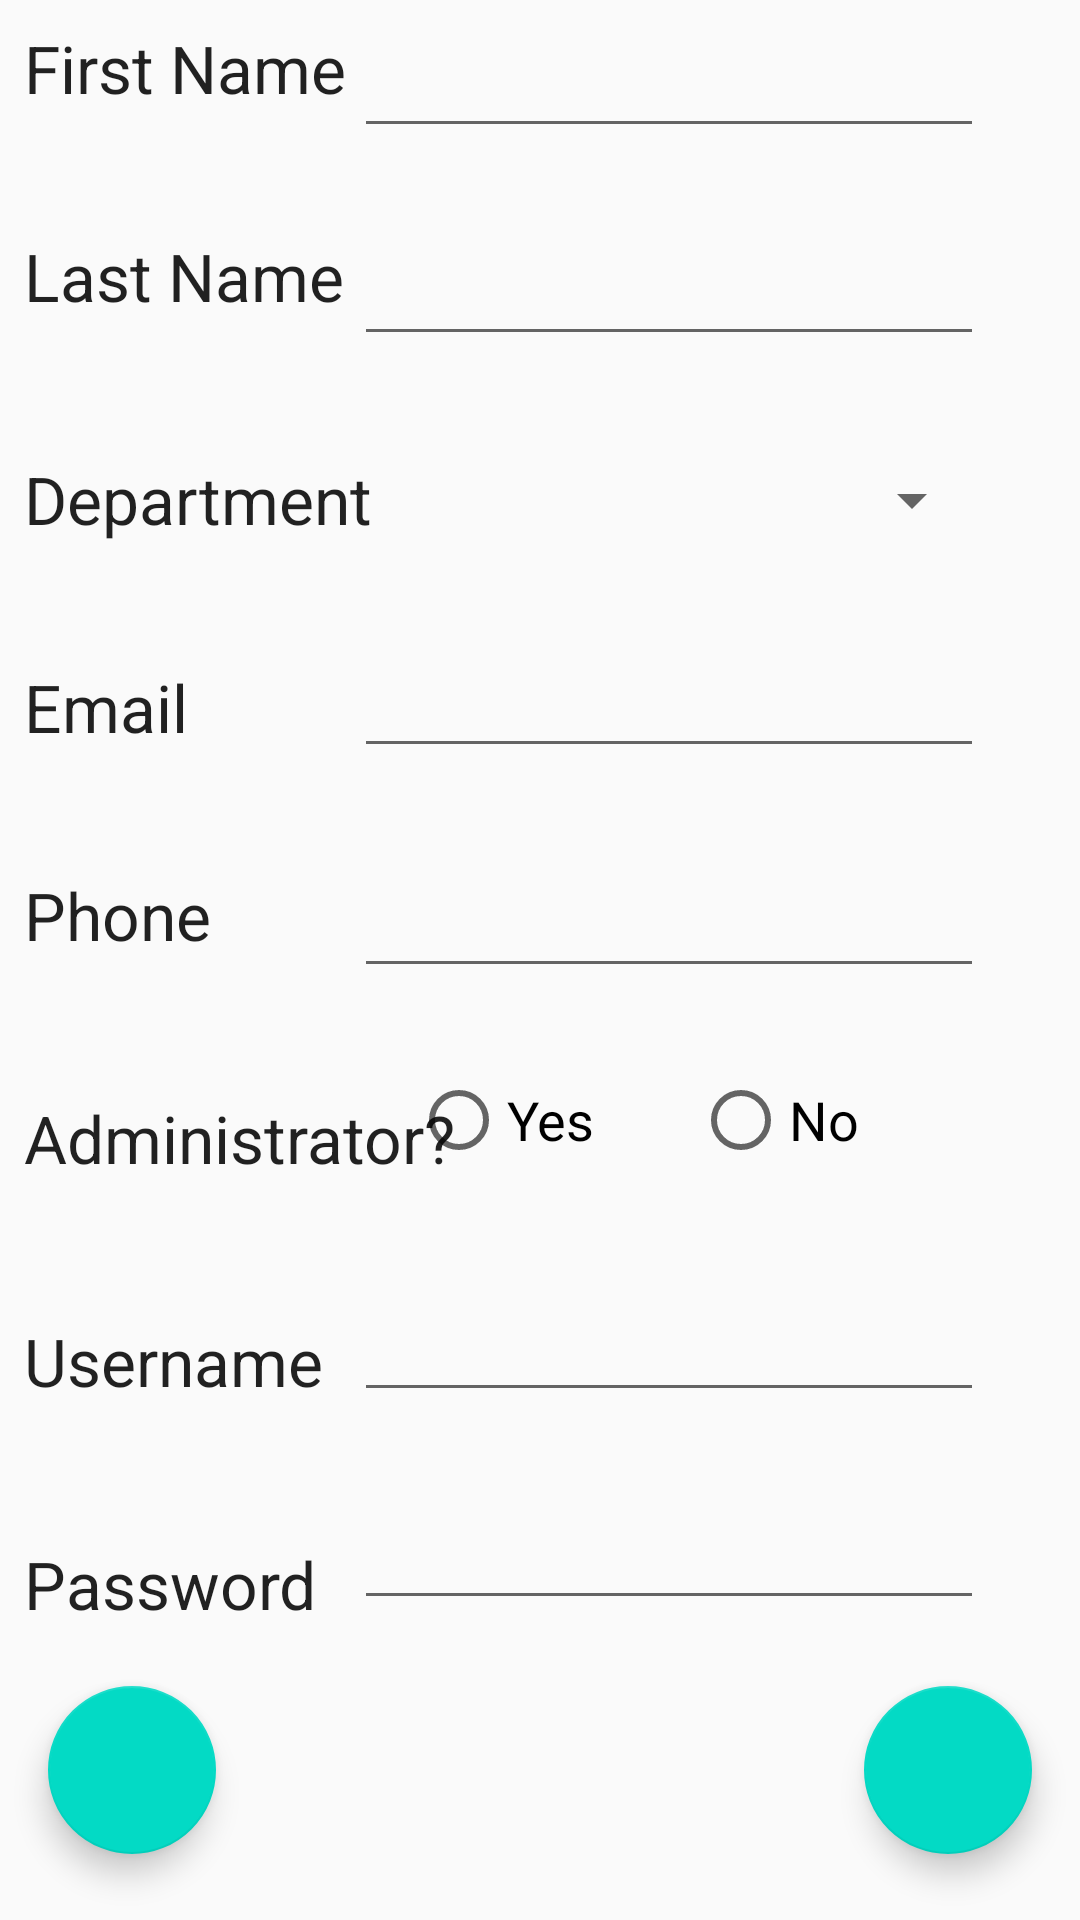

The Android layout XML behind this screen, and the referenced resources:
<!-- AndroidManifest.xml: application theme AppTheme -->
<!-- res/layout/activity_employee_edit.xml -->
<?xml version="1.0" encoding="utf-8"?>

<androidx.constraintlayout.widget.ConstraintLayout
    xmlns:android="http://schemas.android.com/apk/res/android"
    xmlns:app="http://schemas.android.com/apk/res-auto"
    xmlns:tools="http://schemas.android.com/tools"
    android:layout_width="match_parent"
    android:layout_height="match_parent">

    <TextView
        android:id="@+id/textFName"
        android:layout_width="wrap_content"
        android:layout_height="wrap_content"
        android:layout_marginStart="8dp"
        android:layout_marginTop="8dp"
        android:text="First Name"
        android:textAppearance="@style/TextAppearance.AppCompat.Large"
        app:layout_constraintStart_toStartOf="parent"
        app:layout_constraintTop_toTopOf="parent" />

    <TextView
        android:id="@+id/textLName"
        android:layout_width="wrap_content"
        android:layout_height="wrap_content"
        android:layout_marginStart="8dp"
        android:layout_marginTop="40dp"
        android:text="Last Name"
        android:textAppearance="@style/TextAppearance.AppCompat.Large"
        app:layout_constraintStart_toStartOf="parent"
        app:layout_constraintTop_toBottomOf="@+id/textFName" />

    <TextView
        android:id="@+id/textDepartment"
        android:layout_width="wrap_content"
        android:layout_height="wrap_content"
        android:layout_marginStart="8dp"
        android:layout_marginTop="45dp"
        android:text="Department"
        android:textAppearance="@style/TextAppearance.AppCompat.Large"
        app:layout_constraintStart_toStartOf="parent"
        app:layout_constraintTop_toBottomOf="@+id/textLName" />

    <TextView
        android:id="@+id/textEmail"
        android:layout_width="wrap_content"
        android:layout_height="wrap_content"
        android:layout_marginStart="8dp"
        android:layout_marginTop="40dp"
        android:text="Email"
        android:textAppearance="@style/TextAppearance.AppCompat.Large"
        app:layout_constraintStart_toStartOf="parent"
        app:layout_constraintTop_toBottomOf="@+id/textDepartment" />

    <TextView
        android:id="@+id/textPhone"
        android:layout_width="wrap_content"
        android:layout_height="wrap_content"
        android:layout_marginStart="8dp"
        android:layout_marginTop="40dp"
        android:text="Phone"
        android:textAppearance="@style/TextAppearance.AppCompat.Large"
        app:layout_constraintStart_toStartOf="parent"
        app:layout_constraintTop_toBottomOf="@+id/textEmail" />

    <TextView
        android:id="@+id/textAdmin"
        android:layout_width="wrap_content"
        android:layout_height="wrap_content"
        android:layout_marginStart="8dp"
        android:layout_marginTop="45dp"
        android:text="Administrator?"
        android:textAppearance="@style/TextAppearance.AppCompat.Large"
        app:layout_constraintStart_toStartOf="parent"
        app:layout_constraintTop_toBottomOf="@+id/textPhone" />

    <TextView
        android:id="@+id/textUsername"
        android:layout_width="wrap_content"
        android:layout_height="wrap_content"
        android:layout_marginStart="8dp"
        android:layout_marginTop="45dp"
        android:text="Username"
        android:textAppearance="@style/TextAppearance.AppCompat.Large"
        app:layout_constraintStart_toStartOf="parent"
        app:layout_constraintTop_toBottomOf="@+id/textAdmin" />

    <TextView
        android:id="@+id/textPassword"
        android:layout_width="wrap_content"
        android:layout_height="wrap_content"
        android:layout_marginStart="8dp"
        android:layout_marginTop="45dp"
        android:text="Password"
        android:textAppearance="@style/TextAppearance.AppCompat.Large"
        app:layout_constraintStart_toStartOf="parent"
        app:layout_constraintTop_toBottomOf="@+id/textUsername" />

    <EditText
        android:id="@+id/inputPasswordEdit"
        android:layout_width="wrap_content"
        android:layout_height="wrap_content"
        android:layout_marginEnd="32dp"
        android:layout_marginTop="28dp"
        android:ems="10"
        android:inputType="textPassword"
        android:maxLength="16"
        android:selectAllOnFocus="true"
        android:singleLine="true"
        app:layout_constraintEnd_toEndOf="parent"
        app:layout_constraintTop_toBottomOf="@+id/inputUsernameEdit" />

    <EditText
        android:id="@+id/inputFNameEdit"
        android:layout_width="wrap_content"
        android:layout_height="wrap_content"
        android:layout_marginEnd="32dp"
        android:layout_marginTop="8dp"
        android:ems="10"
        android:inputType="textPersonName"
        android:maxLength="30"
        android:selectAllOnFocus="true"
        android:singleLine="true"
        app:layout_constraintEnd_toEndOf="parent"
        app:layout_constraintTop_toTopOf="parent" />

    <EditText
        android:id="@+id/inputLNameEdit"
        android:layout_width="wrap_content"
        android:layout_height="wrap_content"
        android:layout_marginEnd="32dp"
        android:layout_marginTop="28dp"
        android:ems="10"
        android:inputType="textPersonName"
        android:maxLength="30"
        android:selectAllOnFocus="true"
        android:singleLine="true"
        app:layout_constraintEnd_toEndOf="parent"
        app:layout_constraintTop_toBottomOf="@+id/inputFNameEdit" />


    <RadioGroup
        android:id="@+id/radioGroupAdminEdit"
        android:layout_width="191dp"
        android:layout_height="44dp"
        android:layout_marginEnd="32dp"
        android:layout_marginTop="28dp"
        android:orientation="horizontal"
        app:layout_constraintEnd_toEndOf="parent"
        app:layout_constraintTop_toBottomOf="@+id/inputPhoneEdit">

        <RadioButton
            android:id="@+id/radAdminEdit"
            android:layout_width="94dp"
            android:layout_height="wrap_content"
            android:onClick="onRadioButtonClicked"
            android:text="Yes"
            android:textAppearance="@style/TextAppearance.AppCompat.Medium" />

        <RadioButton
            android:id="@+id/radEmpEdit"
            android:layout_width="91dp"
            android:layout_height="wrap_content"
            android:onClick="onRadioButtonClicked"
            android:text="No"
            android:textAppearance="@style/TextAppearance.AppCompat.Medium" />
    </RadioGroup>

    <EditText
        android:id="@+id/inputEmailEdit"
        android:layout_width="wrap_content"
        android:layout_height="wrap_content"
        android:layout_marginEnd="32dp"
        android:layout_marginTop="28dp"
        android:ems="10"
        android:inputType="textEmailAddress"
        android:maxLength="30"
        android:selectAllOnFocus="true"
        android:singleLine="true"
        app:layout_constraintEnd_toEndOf="parent"
        app:layout_constraintTop_toBottomOf="@+id/spinnerDeptEdit" />

    <EditText
        android:id="@+id/inputPhoneEdit"
        android:layout_width="wrap_content"
        android:layout_height="wrap_content"
        android:layout_marginEnd="32dp"
        android:layout_marginTop="32dp"
        android:ems="10"
        android:inputType="phone"
        android:maxLength="14"
        android:selectAllOnFocus="true"
        android:singleLine="true"
        android:digits="1234567890 +()-"
        app:layout_constraintEnd_toEndOf="parent"
        app:layout_constraintTop_toBottomOf="@+id/inputEmailEdit" />

    <EditText
        android:id="@+id/inputUsernameEdit"
        android:layout_width="wrap_content"
        android:layout_height="wrap_content"
        android:layout_marginEnd="32dp"
        android:layout_marginTop="28dp"
        android:ems="10"
        android:inputType="textPersonName"
        android:maxLength="16"
        android:selectAllOnFocus="true"
        android:singleLine="true"
        app:layout_constraintEnd_toEndOf="parent"
        app:layout_constraintTop_toBottomOf="@+id/radioGroupAdminEdit" />

    <Spinner
        android:id="@+id/spinnerDeptEdit"
        android:layout_width="200dp"
        android:layout_height="40dp"
        android:layout_marginEnd="32dp"
        android:layout_marginTop="28dp"
        app:layout_constraintEnd_toEndOf="parent"
        app:layout_constraintTop_toBottomOf="@+id/inputLNameEdit" />

    <com.google.android.material.floatingactionbutton.FloatingActionButton
        android:id="@+id/btnSave"
        android:layout_width="wrap_content"
        android:layout_height="wrap_content"
        android:layout_gravity="bottom|end"
        android:layout_margin="16dp"
        android:layout_marginBottom="16dp"
        android:layout_marginEnd="16dp"
        android:layout_marginTop="35dp"
        app:layout_constraintBottom_toBottomOf="parent"
        app:layout_constraintEnd_toEndOf="parent"
        app:layout_constraintTop_toBottomOf="@+id/inputPasswordEdit"
        app:srcCompat="@drawable/ic_baseline_save" />

    <com.google.android.material.floatingactionbutton.FloatingActionButton
        android:id="@+id/btnBack"
        android:layout_width="wrap_content"
        android:layout_height="wrap_content"
        android:layout_gravity="bottom|start"
        android:layout_margin="16dp"
        android:layout_marginBottom="16dp"
        android:layout_marginStart="16dp"
        android:layout_marginTop="35dp"
        app:layout_constraintBottom_toBottomOf="parent"
        app:layout_constraintStart_toStartOf="parent"
        app:layout_constraintTop_toBottomOf="@+id/inputPasswordEdit"
        app:srcCompat="@drawable/ic_baseline_arrow_back" />

</androidx.constraintlayout.widget.ConstraintLayout>
<!-- resources referenced by this layout -->
<resources>
  <style name="AppTheme" parent="Theme.AppCompat.Light.DarkActionBar">
          
          <item name="colorPrimary">@color/colorPrimary</item>
          <item name="colorPrimaryDark">@color/colorPrimaryDark</item>
          <item name="colorAccent">@color/colorAccent</item>
      </style>
  <!-- not gathered from this repository: default colours our renderer supplied (Android Studio template values) -->
  <color name="colorPrimary">#FF6200EE</color>
  <color name="colorPrimaryDark">#FF3700B3</color>
  <color name="colorAccent">#FF03DAC5</color>
</resources>
